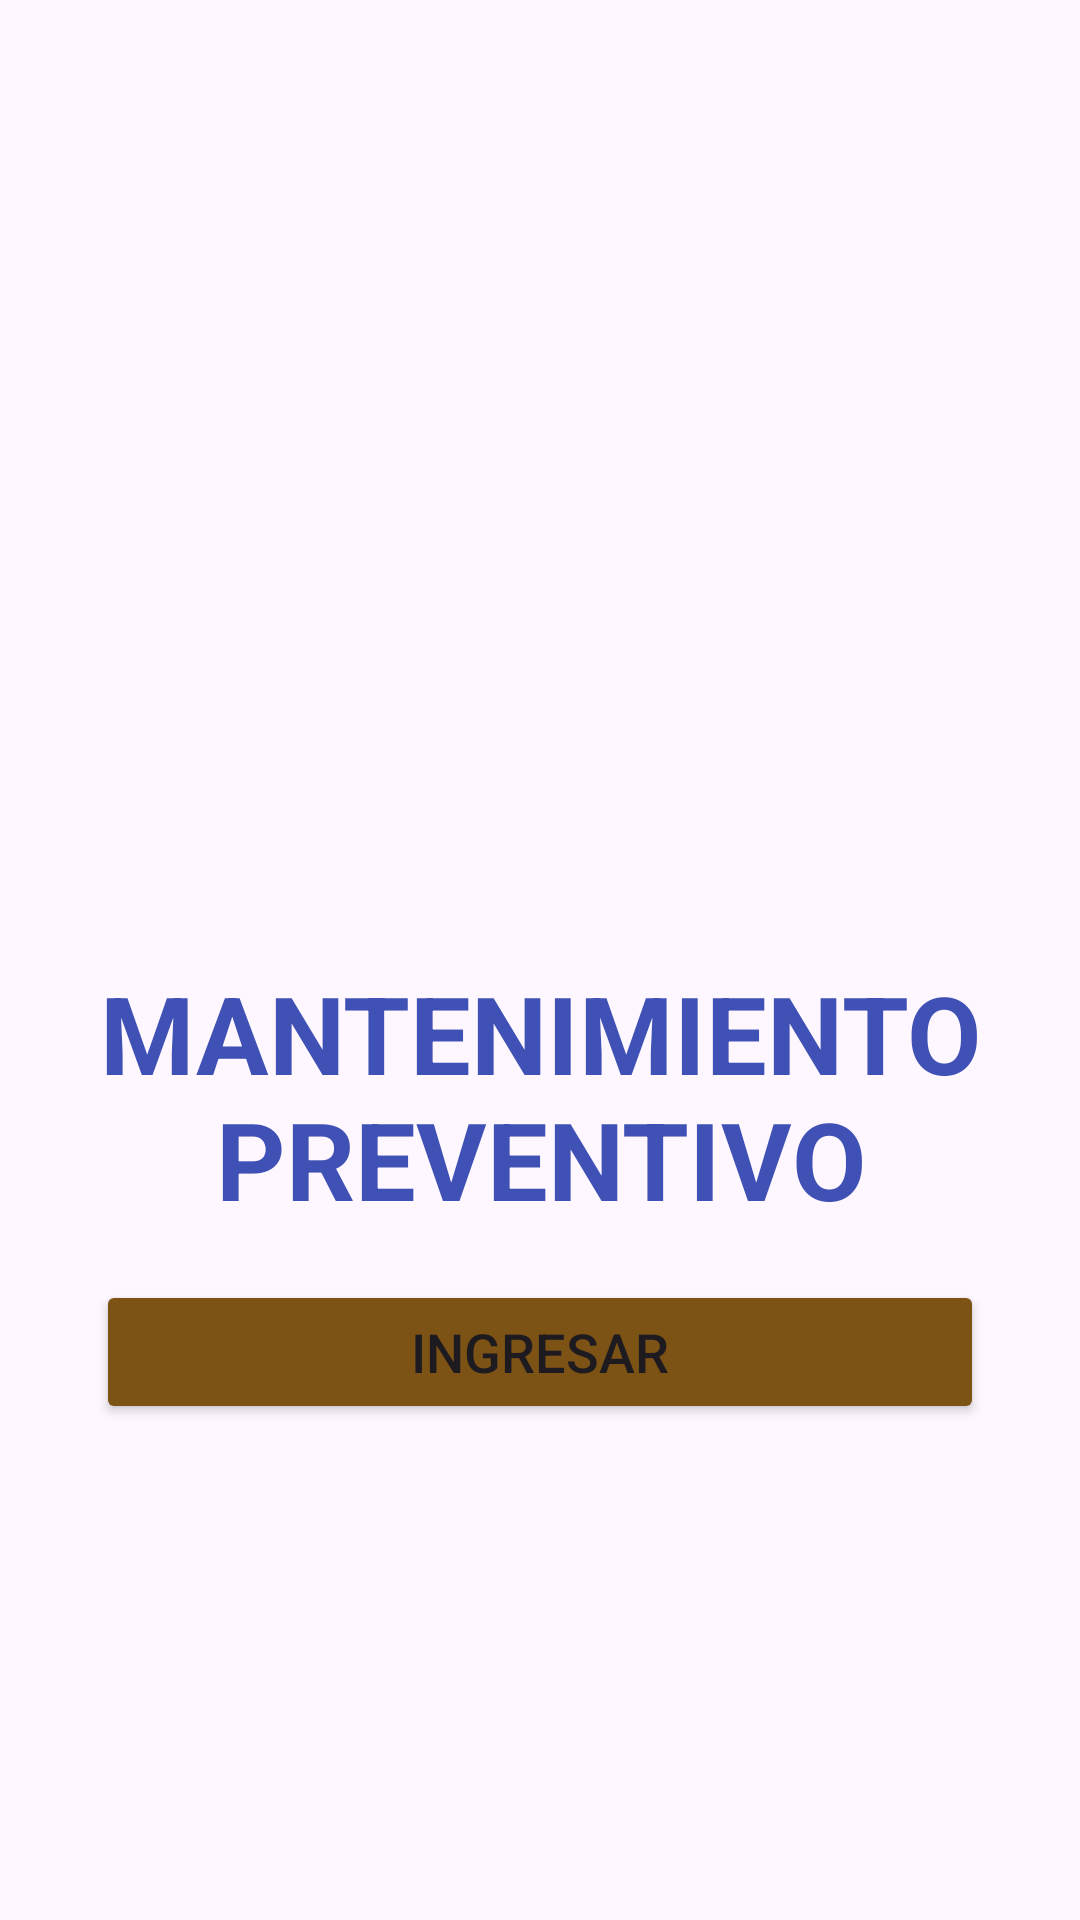

Write the Android layout XML for this screen, with the resource values it uses.
<!-- AndroidManifest.xml: application theme Theme.ManttoPrev -->
<!-- res/layout/activity_main.xml -->
<LinearLayout xmlns:android="http://schemas.android.com/apk/res/android"
    xmlns:app="http://schemas.android.com/apk/res-auto"
    xmlns:tools="http://schemas.android.com/tools"
    android:layout_width="match_parent"
    android:layout_height="match_parent"
    android:orientation="vertical"
    tools:context=".MainActivity">

    <ImageView
        android:id="@+id/imageView"
        android:layout_width="match_parent"
        android:layout_height="wrap_content"
        android:layout_weight="1.5"
        android:foreground="@drawable/fondomotor" />

    <LinearLayout
        android:layout_width="match_parent"
        android:layout_height="0dp"
        android:layout_weight="0.5"
        android:gravity="center"
        android:orientation="vertical">

        <TextView
            android:id="@+id/textView"
            android:layout_width="match_parent"
            android:layout_height="match_parent"
            android:layout_marginBottom="16dp"
            android:autoSizeTextType="uniform"
            android:fontFamily="sans-serif"
            android:gravity="center"
            android:text="MANTENIMIENTO PREVENTIVO"
            android:textColor="#3F51B5"
            android:textSize="14sp"
            android:textStyle="bold" />
    </LinearLayout>

    <LinearLayout
        android:layout_width="match_parent"
        android:layout_height="0dp"
        android:layout_weight="1"
        android:orientation="horizontal">

        <Button
            android:id="@+id/btnIngresarCredenciales"
            android:layout_width="match_parent"
            android:layout_height="wrap_content"
            android:layout_marginLeft="32dp"
            android:layout_marginRight="32dp"
            android:backgroundTint="#7C5215"
            android:gravity="center"
            android:text="Ingresar"
            android:textSize="18sp" />
    </LinearLayout>

</LinearLayout>
<!-- resources referenced by this layout -->
<resources>
  <!-- drawable fondomotor: jpg bitmap (drawable, 208022 bytes) -->
  <style name="Theme.ManttoPrev" parent="Base.Theme.ManttoPrev" />
  <style name="Base.Theme.ManttoPrev" parent="Theme.Material3.DayNight.NoActionBar">
          
          
      </style>
</resources>
